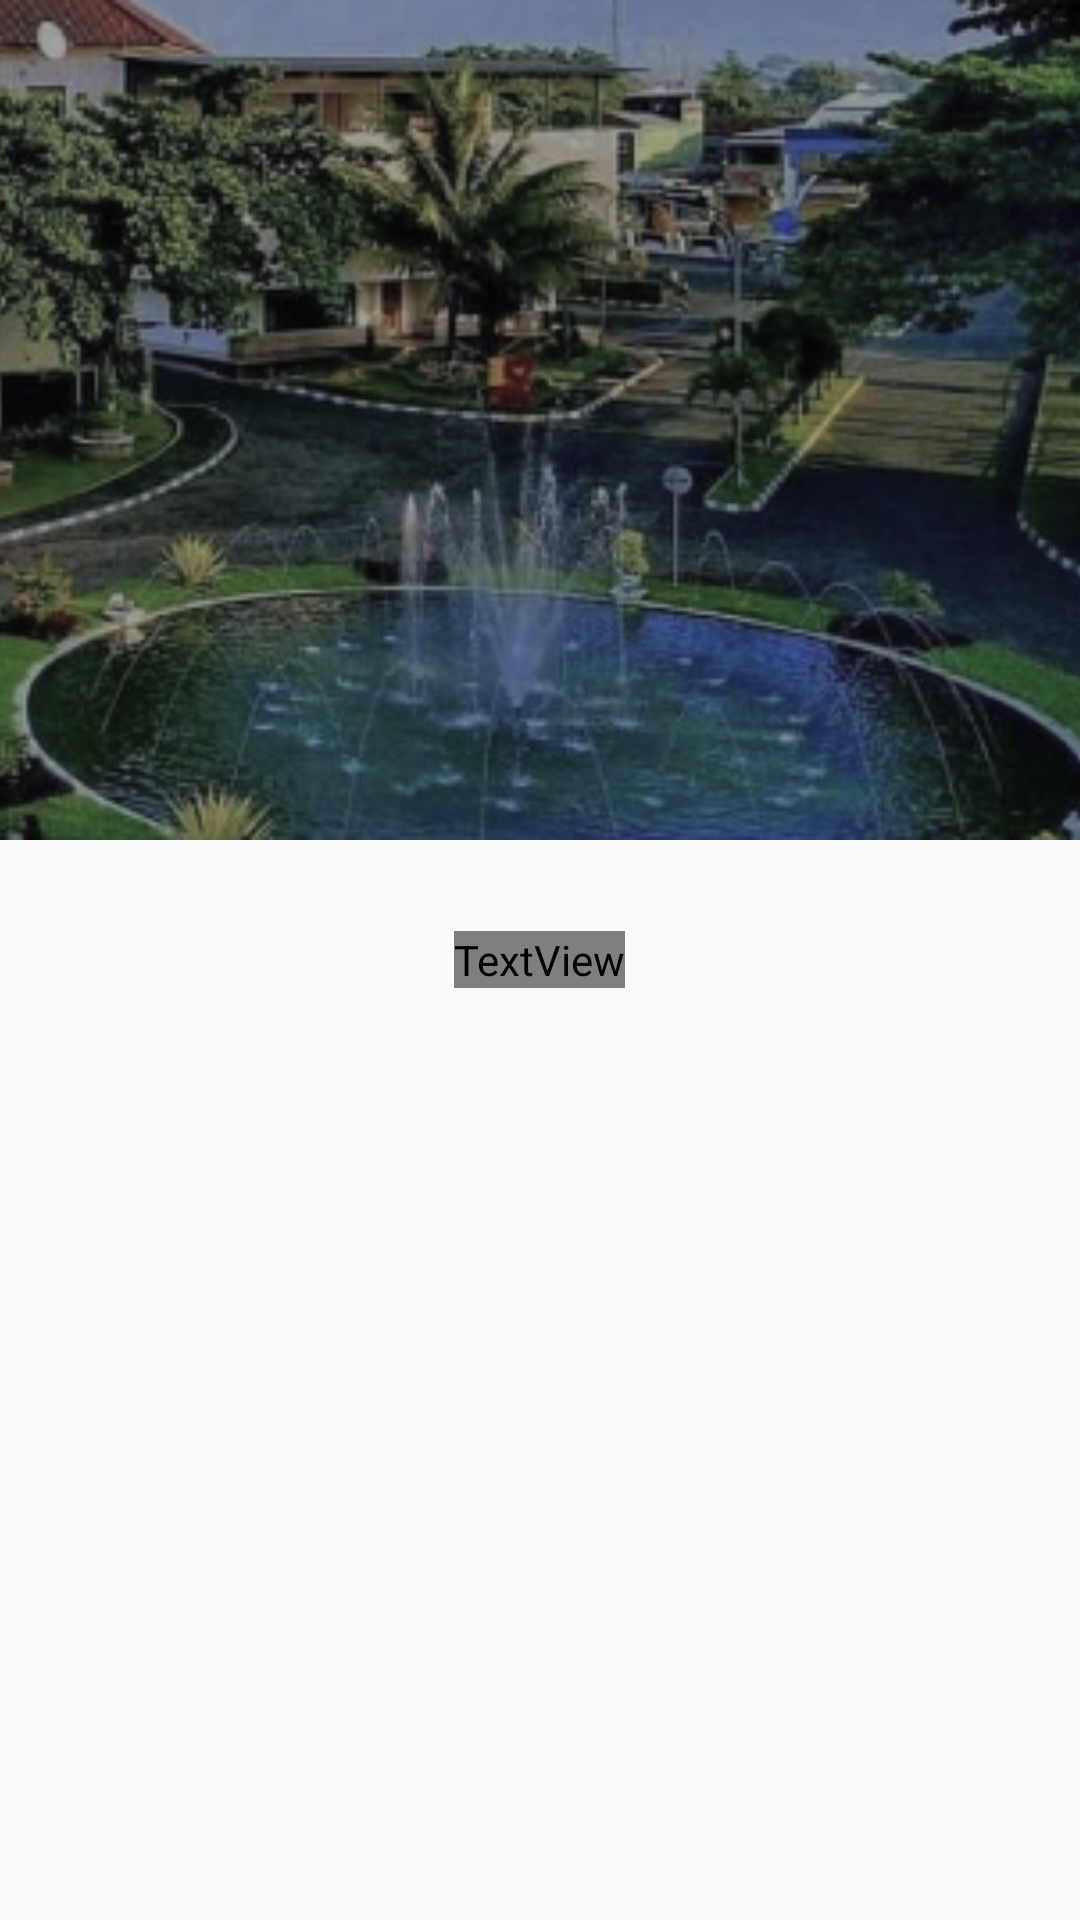

Here is an Android app screen rendered from its layout file. Give the layout XML and the strings, colors and styles it references.
<!-- AndroidManifest.xml: application theme Theme.UMAPS -->
<!-- res/layout/layout_header_form.xml -->
<?xml version="1.0" encoding="utf-8"?>
<RelativeLayout xmlns:android="http://schemas.android.com/apk/res/android"
    xmlns:app="http://schemas.android.com/apk/res-auto"
    android:layout_width="match_parent"
    android:layout_height="wrap_content">

    <ImageView
        android:layout_width="match_parent"
        android:layout_height="280dp"
        android:contentDescription="@string/background_form"
        android:scaleType="centerCrop"
        android:src="@drawable/bg_form" />

    <TextView
        android:layout_width="wrap_content"
        android:layout_height="wrap_content"
        android:layout_centerInParent="true"
        android:fontFamily="@font/montserrat_bold"
        android:gravity="center"
        android:text="@string/umaps"
        android:textColor="@color/white"
        android:textSize="50sp"
        app:drawableLeftCompat="@drawable/logo_splash" />

</RelativeLayout>
<!-- resources referenced by this layout -->
<resources>
  <color name="white">#FFFFFFFF</color>
  <!-- drawable bg_form: png bitmap (drawable, 198630 bytes) -->
  <!-- drawable logo_splash: png bitmap (drawable, 6923 bytes) -->
  <string name="background_form">Background Form</string>
  <string name="umaps">UMAPS</string>
  <style name="Theme.UMAPS" parent="Theme.AppCompat.DayNight.NoActionBar">
          
          <item name="colorPrimary">@color/start_color</item>
          <item name="colorPrimaryVariant">@color/end_color</item>
          <item name="colorOnPrimary">@color/white</item>
          
          <item name="colorSecondary">@color/teal_200</item>
          <item name="colorSecondaryVariant">@color/teal_700</item>
          <item name="colorOnSecondary">@color/black</item>
          
          <item name="android:statusBarColor" tools:targetApi="l">?attr/colorPrimaryVariant</item>
          
      </style>
  <color name="start_color">#5200AE</color>
  <color name="end_color">#4062BB</color>
  <color name="teal_200">#FF03DAC5</color>
  <color name="teal_700">#FF018786</color>
  <color name="black">#FF000000</color>
</resources>
